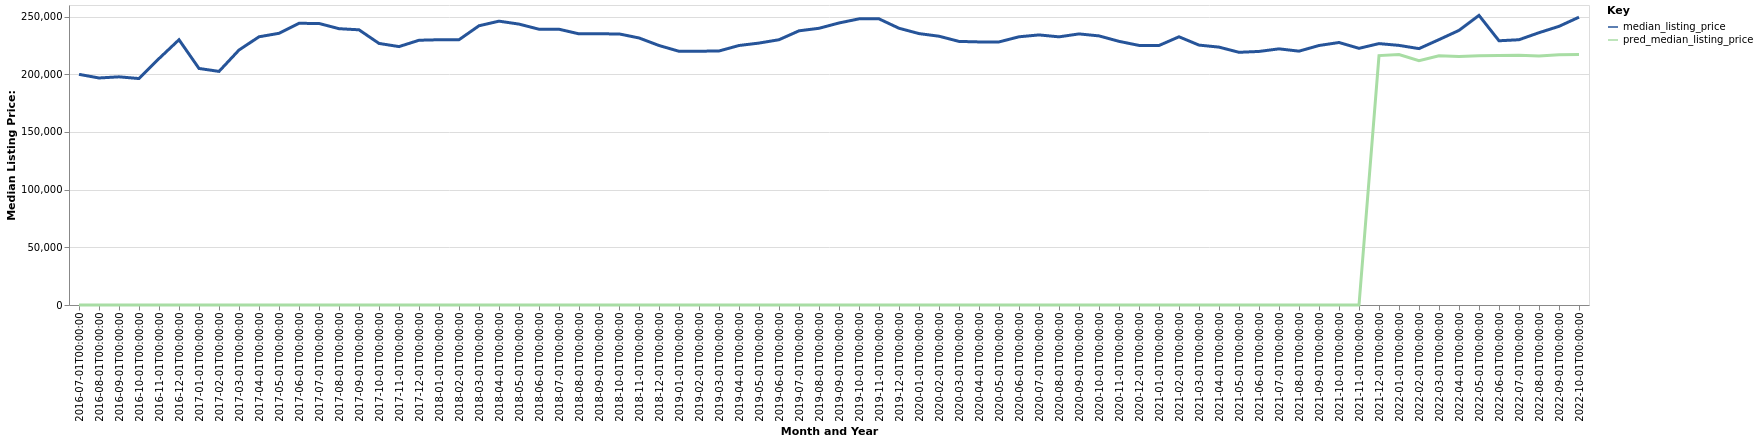

The file beside this chart, header and first rows:
date, time_idx, median_listing_price, thirty_year_interest_rate_five, month, county_name, active_listing_count, pred_median_listing_price, month_year
2016-07-01, 0, 199900, 3.72, 7, Rock Springs, WY, 207.0, 0, Jul-2016
2016-08-01, 1, 196750, 3.73, 8, Rock Springs, WY, 212.0, 0, Aug-2016
2016-09-01, 2, 197750, 3.66, 9, Rock Springs, WY, 202.0, 0, Sep-2016
2016-10-01, 3, 196250, 3.64, 10, Rock Springs, WY, 205.0, 0, Oct-2016
2016-11-01, 4, 213550, 3.66, 11, Rock Springs, WY, 213.0, 0, Nov-2016
2016-12-01, 5, 229900, 3.48, 12, Rock Springs, WY, 188.0, 0, Dec-2016
2017-01-01, 6, 205000, 3.45, 1, Rock Springs, WY, 171.0, 0, Jan-2017
2017-02-01, 7, 202450, 3.5, 2, Rock Springs, WY, 155.0, 0, Feb-2017
2017-03-01, 8, 220975, 3.52, 3, Rock Springs, WY, 151.0, 0, Mar-2017
2017-04-01, 9, 232450, 4.03, 4, Rock Springs, WY, 168.0, 0, Apr-2017
2017-05-01, 10, 235475, 4.32, 5, Rock Springs, WY, 181.0, 0, May-2017
2017-06-01, 11, 244125, 4.2, 6, Rock Springs, WY, 202.0, 0, Jun-2017
2017-07-01, 12, 244000, 4.19, 7, Rock Springs, WY, 234.0, 0, Jul-2017
2017-08-01, 13, 239475, 4.3, 8, Rock Springs, WY, 269.0, 0, Aug-2017
2017-09-01, 14, 238500, 4.1, 9, Rock Springs, WY, 281.0, 0, Sep-2017
2017-10-01, 15, 226700, 4.05, 10, Rock Springs, WY, 282.0, 0, Oct-2017
2017-11-01, 16, 223950, 3.94, 11, Rock Springs, WY, 274.0, 0, Nov-2017
2017-12-01, 17, 229450, 4.03, 12, Rock Springs, WY, 255.0, 0, Dec-2017
2018-01-01, 18, 229900, 3.93, 1, Rock Springs, WY, 231.0, 0, Jan-2018
2018-02-01, 19, 229900, 3.83, 2, Rock Springs, WY, 223.0, 0, Feb-2018
2018-03-01, 20, 242000, 3.94, 3, Rock Springs, WY, 217.0, 0, Mar-2018
2018-04-01, 21, 246000, 3.95, 4, Rock Springs, WY, 237.0, 0, Apr-2018
2018-05-01, 22, 243450, 3.99, 5, Rock Springs, WY, 229.0, 0, May-2018
2018-06-01, 23, 239000, 4.15, 6, Rock Springs, WY, 259.0, 0, Jun-2018
2018-07-01, 24, 239000, 4.4, 7, Rock Springs, WY, 261.0, 0, Jul-2018
2018-08-01, 25, 235000, 4.46, 8, Rock Springs, WY, 260.0, 0, Aug-2018
2018-09-01, 26, 235000, 4.58, 9, Rock Springs, WY, 261.0, 0, Sep-2018
2018-10-01, 27, 234950, 4.66, 10, Rock Springs, WY, 261.0, 0, Oct-2018
2018-11-01, 28, 231450, 4.62, 11, Rock Springs, WY, 243.0, 0, Nov-2018
2018-12-01, 29, 224900, 4.54, 12, Rock Springs, WY, 228.0, 0, Dec-2018
2019-01-01, 30, 219900, 4.6, 1, Rock Springs, WY, 208.0, 0, Jan-2019
2019-02-01, 31, 219950, 4.72, 2, Rock Springs, WY, 221.0, 0, Feb-2019
2019-03-01, 32, 220143, 4.9, 3, Rock Springs, WY, 209.0, 0, Mar-2019
2019-04-01, 33, 224900, 4.94, 4, Rock Springs, WY, 196.0, 0, Apr-2019
2019-05-01, 34, 227000, 4.75, 5, Rock Springs, WY, 191.0, 0, May-2019
2019-06-01, 35, 229900, 4.51, 6, Rock Springs, WY, 191.0, 0, Jun-2019
2019-07-01, 36, 237625, 4.41, 7, Rock Springs, WY, 186.0, 0, Jul-2019
2019-08-01, 37, 239818, 4.41, 8, Rock Springs, WY, 182.0, 0, Aug-2019
2019-09-01, 38, 244420, 4.2, 9, Rock Springs, WY, 185.0, 0, Sep-2019
2019-10-01, 39, 248000, 4.14, 10, Rock Springs, WY, 191.0, 0, Oct-2019
2019-11-01, 40, 248000, 3.84, 11, Rock Springs, WY, 170.0, 0, Nov-2019
2019-12-01, 41, 239850, 3.81, 12, Rock Springs, WY, 166.0, 0, Dec-2019
2020-01-01, 42, 235225, 3.75, 1, Rock Springs, WY, 169.0, 0, Jan-2020
2020-02-01, 43, 232950, 3.73, 2, Rock Springs, WY, 164.0, 0, Feb-2020
2020-03-01, 44, 228450, 3.78, 3, Rock Springs, WY, 175.0, 0, Mar-2020
2020-04-01, 45, 228000, 3.75, 4, Rock Springs, WY, 171.0, 0, Apr-2020
2020-05-01, 46, 228000, 3.74, 5, Rock Springs, WY, 173.0, 0, May-2020
2020-06-01, 47, 232450, 3.72, 6, Rock Springs, WY, 168.0, 0, Jun-2020
2020-07-01, 48, 234075, 3.49, 7, Rock Springs, WY, 174.0, 0, Jul-2020
2020-08-01, 49, 232400, 3.65, 8, Rock Springs, WY, 178.0, 0, Aug-2020
2020-09-01, 50, 234950, 3.33, 9, Rock Springs, WY, 179.0, 0, Sep-2020
2020-10-01, 51, 233225, 3.28, 10, Rock Springs, WY, 174.0, 0, Oct-2020
2020-11-01, 52, 228500, 3.21, 11, Rock Springs, WY, 159.0, 0, Nov-2020
2020-12-01, 53, 224975, 3.07, 12, Rock Springs, WY, 152.0, 0, Dec-2020
2021-01-01, 54, 224900, 2.99, 1, Rock Springs, WY, 139.0, 0, Jan-2021
2021-02-01, 55, 232450, 2.93, 2, Rock Springs, WY, 125.0, 0, Feb-2021
2021-03-01, 56, 225250, 2.88, 3, Rock Springs, WY, 117.0, 0, Mar-2021
2021-04-01, 57, 223500, 2.84, 4, Rock Springs, WY, 105.0, 0, Apr-2021
2021-05-01, 58, 219000, 2.71, 5, Rock Springs, WY, 89.0, 0, May-2021
2021-06-01, 59, 219750, 2.79, 6, Rock Springs, WY, 98.0, 0, Jun-2021
... 16 more rows
